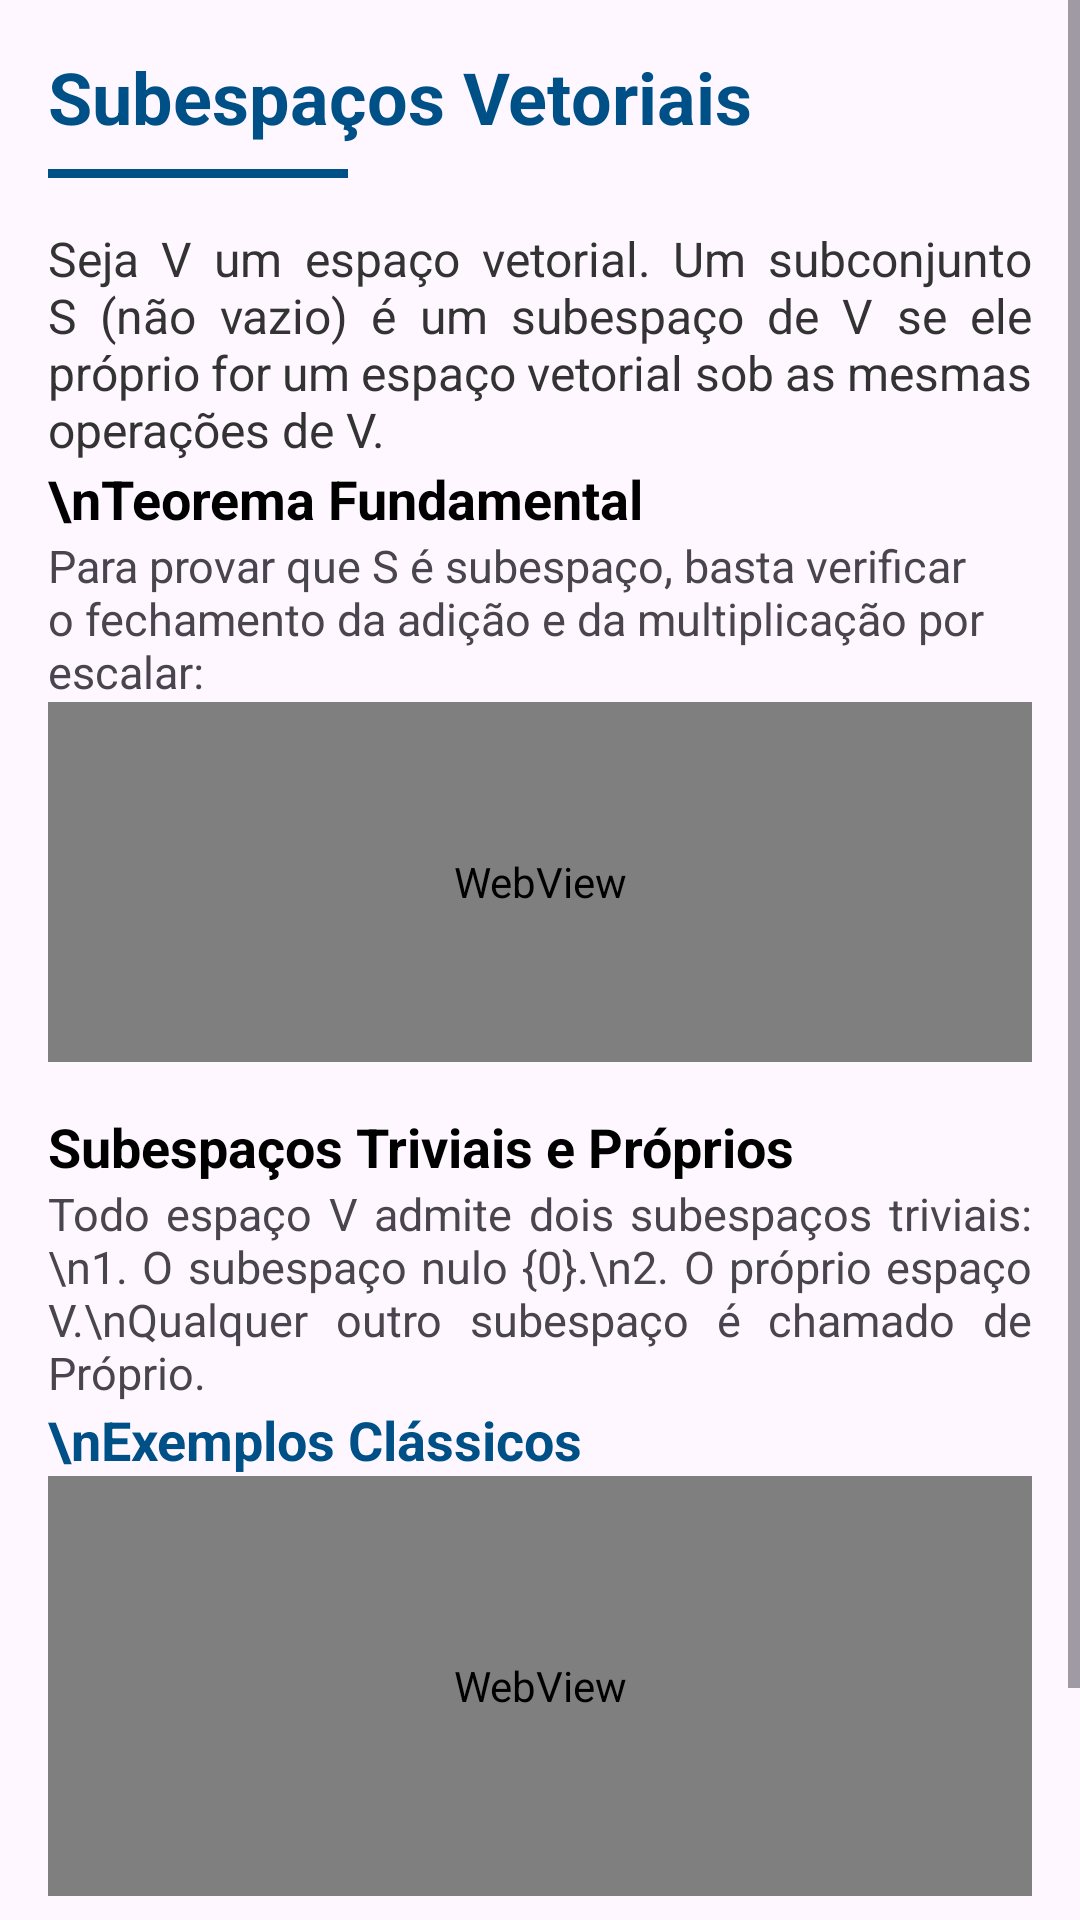

This screen was rendered from an Android layout file. Write that file and the resources it references.
<!-- AndroidManifest.xml: application theme Theme.MatrixLab -->
<!-- res/layout/fragment_linear12.xml -->
<?xml version="1.0" encoding="utf-8"?>
<ScrollView xmlns:android="http://schemas.android.com/apk/res/android"
    xmlns:tools="http://schemas.android.com/tools"
    android:id="@+id/scroll"
    android:layout_width="match_parent"
    android:layout_height="match_parent"
    android:fillViewport="true"
    tools:context=".ui.reflow.Linear12">

    <LinearLayout
        android:layout_width="match_parent"
        android:layout_height="match_parent"
        android:orientation="vertical"
        android:padding="16dp">

        <TextView
            android:layout_width="match_parent"
            android:layout_height="wrap_content"
            android:text="Subespaços Vetoriais"
            android:textSize="24sp"
            android:textStyle="bold"
            android:textColor="#005088"
            android:paddingBottom="8dp" />

        <View
            android:layout_width="100dp"
            android:layout_height="3dp"
            android:background="#005088"
            android:layout_marginBottom="16dp"/>

        <TextView
            android:layout_width="match_parent"
            android:layout_height="wrap_content"
            android:textSize="16sp"
            android:justificationMode="inter_word"
            android:textColor="#333333"
            android:text="Seja V um espaço vetorial. Um subconjunto S (não vazio) é um subespaço de V se ele próprio for um espaço vetorial sob as mesmas operações de V." />

        <TextView
            android:layout_width="match_parent"
            android:layout_height="wrap_content"
            android:text="\nTeorema Fundamental"
            android:textSize="18sp"
            android:textStyle="bold"
            android:textColor="@android:color/black" />

        <TextView
            android:layout_width="match_parent"
            android:layout_height="wrap_content"
            android:textSize="15sp"
            android:text="Para provar que S é subespaço, basta verificar o fechamento da adição e da multiplicação por escalar:" />

        <WebView
            android:id="@+id/math_teorema_subespaco"
            android:layout_width="match_parent"
            android:layout_height="120dp"
            android:background="@android:color/transparent" />

        <TextView
            android:layout_width="match_parent"
            android:layout_height="wrap_content"
            android:text="Subespaços Triviais e Próprios"
            android:textSize="18sp"
            android:textStyle="bold"
            android:textColor="@android:color/black"
            android:paddingTop="16dp" />

        <TextView
            android:layout_width="match_parent"
            android:layout_height="wrap_content"
            android:textSize="15sp"
            android:justificationMode="inter_word"
            android:text="Todo espaço V admite dois subespaços triviais:\n1. O subespaço nulo {0}.\n2. O próprio espaço V.\nQualquer outro subespaço é chamado de Próprio." />

        <TextView
            android:layout_width="match_parent"
            android:layout_height="wrap_content"
            android:text="\nExemplos Clássicos"
            android:textSize="18sp"
            android:textStyle="bold"
            android:textColor="#005088" />

        <WebView
            android:id="@+id/math_exemplos_subespaco"
            android:layout_width="match_parent"
            android:layout_height="140dp"
            android:background="@android:color/transparent" />

        <View
            android:layout_width="match_parent"
            android:layout_height="80dp" />

    </LinearLayout>
</ScrollView>
<!-- resources referenced by this layout -->
<resources>
  <style name="Theme.MatrixLab" parent="Theme.Material3.Light.NoActionBar">
          
          <item name="colorPrimary">@color/purple_500</item>
          <item name="colorPrimaryVariant">@color/purple_700</item>
          <item name="colorOnPrimary">@color/white</item>
          <item name="colorSecondary">@color/teal_200</item>
          <item name="colorSecondaryVariant">@color/teal_700</item>
          <item name="colorOnSecondary">@color/black</item>
          <item name="android:statusBarColor">?attr/colorPrimaryVariant</item>
      </style>
  <!-- not gathered from this repository: default colours our renderer supplied (Android Studio template values) -->
  <color name="purple_500">#FF6200EE</color>
  <color name="purple_700">#FF3700B3</color>
  <color name="teal_200">#FF03DAC5</color>
  <color name="teal_700">#FF018786</color>
  <color name="black">#FF000000</color>
  <color name="white">#FFFFFFFF</color>
</resources>
